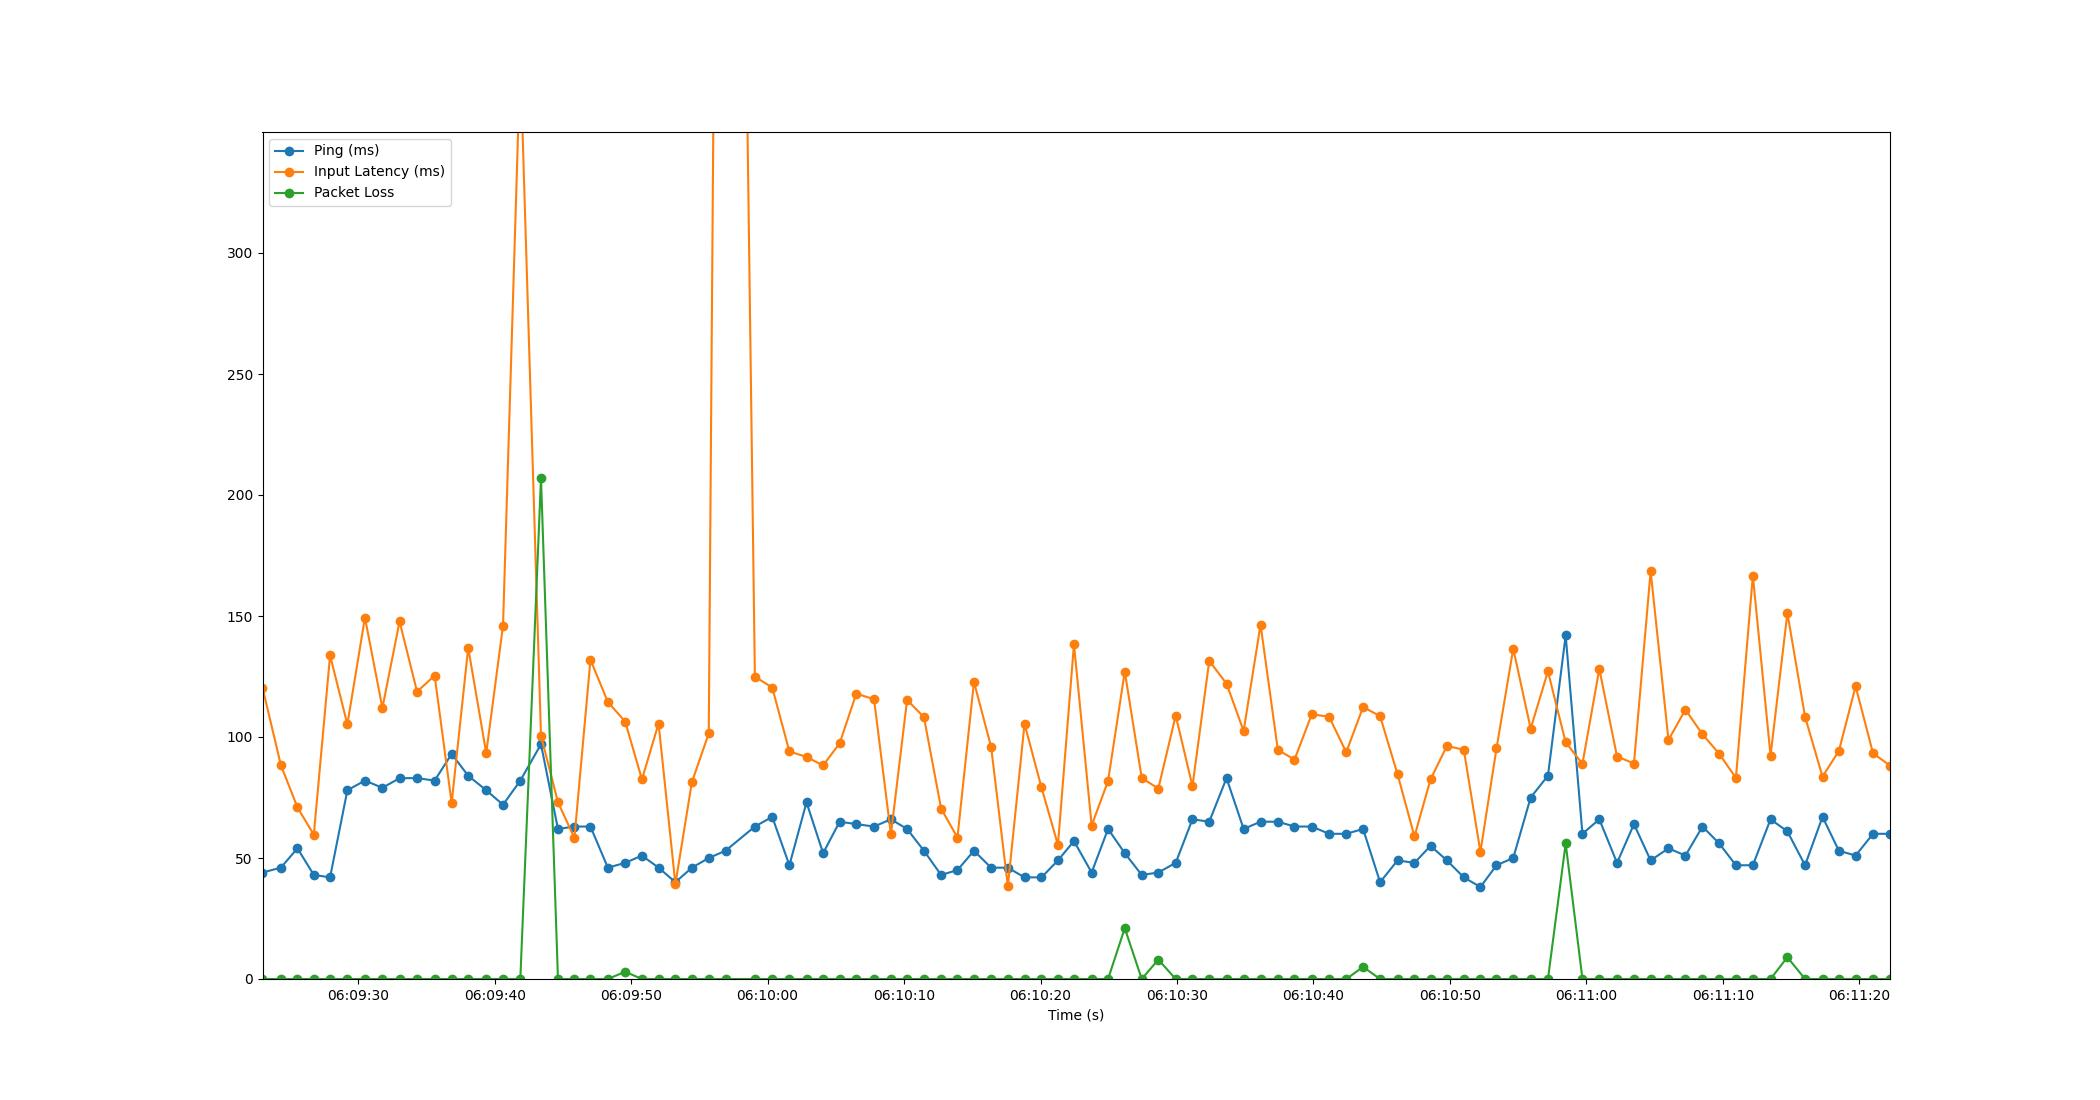

The data file committed next to this chart (first rows):
Time, Timestamp, Ping, Packet Loss, Input Latency
1.9073486328125e-06, 2023-07-19 06:09:22.989688, 44, 0, 120.4
1.344, 2023-07-19 06:09:24.333480, 46, 0, 88.45
2.56, 2023-07-19 06:09:25.549770, 54, 0, 70.89
3.76, 2023-07-19 06:09:26.749861, 43, 0, 59.64
4.952, 2023-07-19 06:09:27.941307, 42, 0, 133.7
6.219, 2023-07-19 06:09:29.208985, 78, 0, 105.2
7.506, 2023-07-19 06:09:30.495685, 82, 0, 149.4
8.787, 2023-07-19 06:09:31.776769, 79, 0, 112
10.04, 2023-07-19 06:09:33.033190, 83, 0, 147.7
11.32, 2023-07-19 06:09:34.314492, 83, 0, 118.8
12.61, 2023-07-19 06:09:35.602497, 82, 0, 125.4
13.86, 2023-07-19 06:09:36.849985, 93, 0, 72.72
15.07, 2023-07-19 06:09:38.062544, 84, 0, 136.9
16.39, 2023-07-19 06:09:39.383578, 78, 0, 93.34
17.62, 2023-07-19 06:09:40.614051, 72, 0, 146.1
18.89, 2023-07-19 06:09:41.881774, 82, 0, 380.2
20.41, 2023-07-19 06:09:43.396323, 97, 207, 100.6
21.65, 2023-07-19 06:09:44.640727, 62, 0, 73.03
22.86, 2023-07-19 06:09:45.845415, 63, 0, 58.26
24.03, 2023-07-19 06:09:47.021527, 63, 0, 131.9
25.31, 2023-07-19 06:09:48.295497, 46, 0, 114.5
26.58, 2023-07-19 06:09:49.564730, 48, 3, 106.4
27.8, 2023-07-19 06:09:50.793406, 51, 0, 82.48
29.02, 2023-07-19 06:09:52.012102, 46, 0, 105.6
30.25, 2023-07-19 06:09:53.244488, 40, 0, 39.19
31.46, 2023-07-19 06:09:54.454212, 46, 0, 81.37
32.7, 2023-07-19 06:09:55.690505, 50, 0, 101.5
33.93, 2023-07-19 06:09:56.916692, 53, 0, 1026
36.08, 2023-07-19 06:09:59.069689, 63, 0, 124.9
37.35, 2023-07-19 06:10:00.339877, 67, 0, 120.4
38.61, 2023-07-19 06:10:01.598489, 47, 0, 94.03
39.86, 2023-07-19 06:10:02.852452, 73, 0, 91.74
41.08, 2023-07-19 06:10:04.068379, 52, 0, 88.25
42.29, 2023-07-19 06:10:05.281483, 65, 0, 97.4
43.51, 2023-07-19 06:10:06.501122, 64, 0, 117.9
44.81, 2023-07-19 06:10:07.801562, 63, 0, 115.6
46.05, 2023-07-19 06:10:09.037085, 66, 0, 59.76
47.23, 2023-07-19 06:10:10.221883, 62, 0, 115.3
48.47, 2023-07-19 06:10:11.458483, 53, 0, 108.2
49.72, 2023-07-19 06:10:12.714168, 43, 0, 70.44
50.92, 2023-07-19 06:10:13.911933, 45, 0, 58.44
52.13, 2023-07-19 06:10:15.122550, 53, 0, 122.7
53.39, 2023-07-19 06:10:16.379967, 46, 0, 95.92
54.62, 2023-07-19 06:10:17.605223, 46, 0, 38.33
55.84, 2023-07-19 06:10:18.828047, 42, 0, 105.4
57.08, 2023-07-19 06:10:20.069597, 42, 0, 79.16
58.29, 2023-07-19 06:10:21.276827, 49, 0, 55.42
59.46, 2023-07-19 06:10:22.450005, 57, 0, 138.3
60.76, 2023-07-19 06:10:23.746486, 44, 0, 63.41
61.96, 2023-07-19 06:10:24.948412, 62, 0, 81.82
63.18, 2023-07-19 06:10:26.172952, 52, 21, 127.1
64.43, 2023-07-19 06:10:27.417282, 43, 0, 83.04
65.64, 2023-07-19 06:10:28.632190, 44, 8, 78.71
66.92, 2023-07-19 06:10:29.906401, 48, 0, 108.9
68.14, 2023-07-19 06:10:31.133621, 66, 0, 79.66
69.37, 2023-07-19 06:10:32.363539, 65, 0, 131.4
70.64, 2023-07-19 06:10:33.629353, 83, 0, 122.1
71.89, 2023-07-19 06:10:34.882505, 62, 0, 102.5
73.13, 2023-07-19 06:10:36.122482, 65, 0, 146.4
74.4, 2023-07-19 06:10:37.389931, 65, 0, 94.7
... 36 more rows
